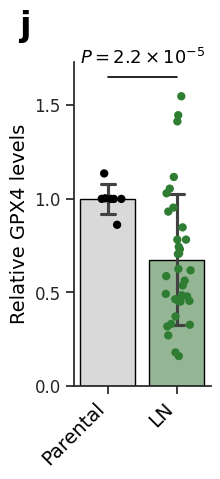

Write the Python code that produced this figure.
import sys
import matplotlib.pyplot as plt
import seaborn as sns
import pandas as pd
import numpy as np

def generate_chart(output_filename):
    # ---------------------------------------------------------
    # 1. Data Preparation
    # ---------------------------------------------------------
    # Data extracted exactly from the provided Source Data table.
    
    # Column: Fig. 1j (Parental)
    parental_data = [
        1, 
        1.000328, 
        1.000005, 
        0.861667, 
        1.003191, 
        1.136075, 
        1
    ]

    # Column: Unnamed: 1 (Lymph node / LN)
    ln_data = [
        0.587407, 0.932256, 0.847907, 0.563434468, 1.054753, 
        1.447167, 1.117306, 0.270697051, 0.731263444, 0.744321601, 
        0.463934401, 0.179749188, 0.782426964, 0.479145444, 0.70873371, 
        1.548417104, 1.414139626, 0.485153079, 1.03000271, 0.782000195, 
        0.492599693, 0.953486003, 0.618357257, 0.371824586, 0.625783402, 
        0.705343274, 0.451463534, 0.33207914, 0.455197984, 0.453811153, 
        0.537530998, 0.160409973, 0.327652464, 0.318659655
    ]

    # Create a DataFrame for plotting
    df = pd.DataFrame({
        'Group': ['Parental'] * len(parental_data) + ['LN'] * len(ln_data),
        'Value': parental_data + ln_data
    })

    # ---------------------------------------------------------
    # 2. Plot Configuration
    # ---------------------------------------------------------
    # Set style to match the scientific publication look (clean, white background)
    sns.set_theme(style="ticks")
    plt.rcParams['font.family'] = 'sans-serif'
    plt.rcParams['font.sans-serif'] = ['Arial', 'DejaVu Sans', 'Liberation Sans']
    
    # Figure size: Tall and narrow aspect ratio
    fig, ax = plt.subplots(figsize=(2.5, 5))

    # Define Colors
    # Parental: Light Gray bar, Black dots
    # LN: Muted Green bar, Dark Green dots
    bar_colors = ['#D9D9D9', '#8FBC8F'] # Light Grey, Sage Green
    point_palette = {'Parental': 'black', 'LN': '#2E7D32'} # Black, Forest Green

    # ---------------------------------------------------------
    # 3. Drawing the Chart
    # ---------------------------------------------------------
    
    # A. Bar Plot (Mean + Standard Deviation)
    # Using errorbar='sd' because the visual spread in the source image matches 
    # the standard deviation of the provided data (approx 0.3-0.4 for LN).
    sns.barplot(
        data=df, 
        x='Group', 
        y='Value', 
        palette=bar_colors,
        errorbar='sd',       # Standard Deviation
        capsize=0.2,         # Width of the error bar caps
        edgecolor='black',   # Black border around bars
        linewidth=1,
        ax=ax,
        zorder=1             # Draw bars behind points
    )

    # B. Strip Plot (Individual Data Points)
    sns.stripplot(
        data=df, 
        x='Group', 
        y='Value', 
        hue='Group', 
        palette=point_palette,
        jitter=0.2,          # Spread points horizontally
        size=6,              # Dot size
        ax=ax,
        zorder=2,            # Draw points on top of bars
        legend=False
    )

    # ---------------------------------------------------------
    # 4. Styling and Annotations
    # ---------------------------------------------------------

    # Axis Labels
    ax.set_ylabel('Relative GPX4 levels', fontsize=14, color='black')
    ax.set_xlabel('') # No X-axis label needed
    
    # X-Tick Labels (Rotated)
    ax.set_xticklabels(['Parental', 'LN'], rotation=45, ha='right', fontsize=14, color='black')
    
    # Y-Axis Ticks
    ax.set_yticks([0, 0.5, 1.0, 1.5])
    ax.tick_params(axis='y', labelsize=12)

    # Remove top and right spines
    sns.despine()

    # Statistical Significance Annotation
    # P value from source data: 2.1922068708e-05 -> 2.2 x 10^-5
    y_max = 1.65 # Height for the line
    y_text = 1.70 # Height for the text
    
    # Draw the horizontal line
    ax.plot([0, 1], [y_max, y_max], color='black', linewidth=1.2)
    
    # Add the P-value text
    ax.text(
        0.5, y_text, 
        r'$P = 2.2 \times 10^{-5}$', 
        ha='center', 
        va='bottom', 
        fontsize=13, 
        color='black'
    )

    # Figure Tag "j"
    # Positioned in the top-left, outside the axes
    ax.text(
        -0.4, 1.08, 
        'j', 
        transform=ax.transAxes, 
        fontsize=24, 
        fontweight='bold', 
        color='black'
    )

    # Adjust layout to prevent clipping of labels/tags
    plt.tight_layout()

    # ---------------------------------------------------------
    # 5. Output
    # ---------------------------------------------------------
    plt.savefig(output_filename, dpi=300, bbox_inches='tight')
    print(f"Chart saved to {output_filename}")

if __name__ == "__main__":
    # Handle command line argument for output filename
    if len(sys.argv) > 1:
        output_path = sys.argv[1]
    else:
        output_path = "output.png"
        
    generate_chart(output_path)
